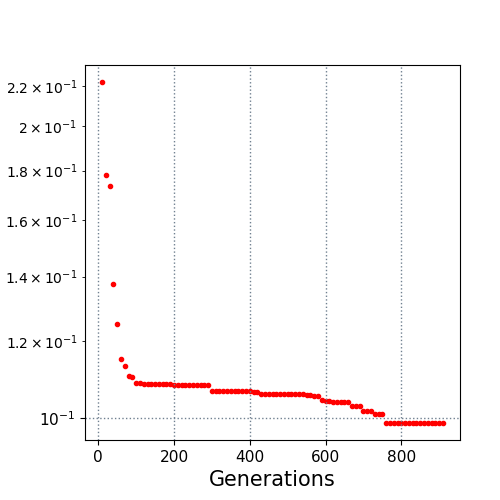

The file beside this chart, header and first rows:
10.0, 0.222077
20.0, 0.1781
30.0, 0.1735
40.0, 0.1377
50.0, 0.1249
60.0, 0.1152
70.0, 0.1133
80.0, 0.1105
90.0, 0.1104
100.0, 0.1086
110.0, 0.1086
120.0, 0.1086
130.0, 0.1086
140.0, 0.1086
150.0, 0.1086
160.0, 0.1086
170.0, 0.1086
180.0, 0.1086
190.0, 0.1086
200.0, 0.1084
210.0, 0.1084
220.0, 0.1084
230.0, 0.1084
240.0, 0.1084
250.0, 0.1084
260.0, 0.1084
270.0, 0.1084
280.0, 0.1084
290.0, 0.1082
300.0, 0.1067
310.0, 0.1067
320.0, 0.1067
330.0, 0.1067
340.0, 0.1067
350.0, 0.1067
360.0, 0.1067
370.0, 0.1067
380.0, 0.1067
390.0, 0.1067
400.0, 0.1067
410.0, 0.1064
420.0, 0.1064
430.0, 0.1059
440.0, 0.1059
450.0, 0.1059
460.0, 0.1059
470.0, 0.1059
480.0, 0.1059
490.0, 0.1059
500.0, 0.1059
510.0, 0.1059
520.0, 0.1059
530.0, 0.1059
540.0, 0.1059
550.0, 0.1058
560.0, 0.1058
570.0, 0.1054
580.0, 0.1054
590.0, 0.1045
600.0, 0.1042
610.0, 0.1042
... 30 more rows
